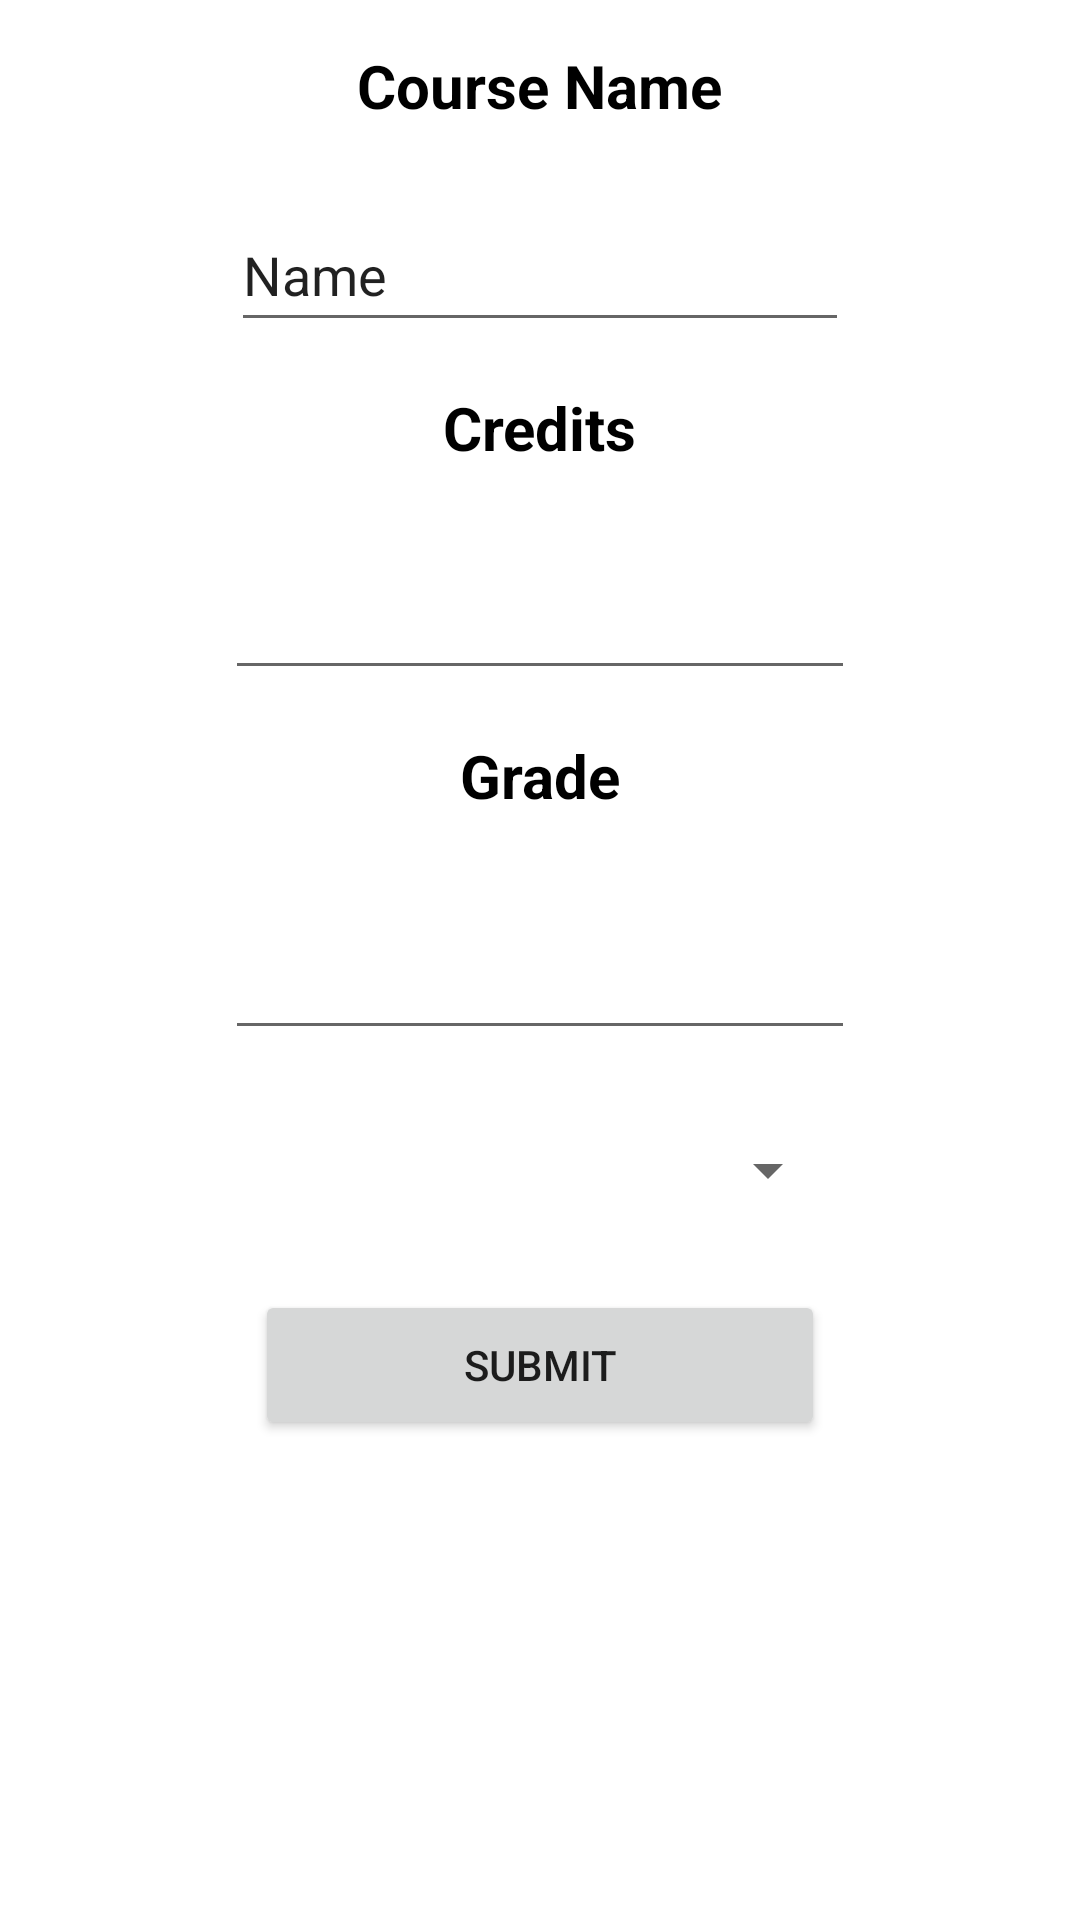

Reconstruct the res/layout file that produces this screen, plus the resources it refers to.
<!-- AndroidManifest.xml: application theme Theme.GPACalculator -->
<!-- res/layout/activity_create_course.xml -->
<?xml version="1.0" encoding="utf-8"?>
<RelativeLayout xmlns:android="http://schemas.android.com/apk/res/android"
    xmlns:app="http://schemas.android.com/apk/res-auto"
    xmlns:tools="http://schemas.android.com/tools"
    android:layout_width="match_parent"
    android:layout_height="match_parent"
    tools:context=".CreateCourse">

    <TextView
        android:id="@+id/createCourseName"
        android:layout_width="157dp"
        android:layout_height="36dp"
        android:text="@string/course_name"
        android:layout_marginTop="15dp"
        android:textAlignment="center"
        android:textColor="#000000"
        android:textSize="20sp"
        android:textStyle="bold"
        android:layout_centerHorizontal="true" />

    <EditText
        android:id="@+id/courseNameInput"
        android:layout_width="206dp"
        android:layout_height="48dp"
        android:layout_marginTop="15dp"
        android:autofillHints=""
        android:ems="10"
        android:inputType="textPersonName"
        android:layout_below="@id/createCourseName"
        android:layout_centerHorizontal="true"
        android:text="@string/name" />

    <TextView
        android:id="@+id/createCreditText"
        android:layout_width="189dp"
        android:layout_height="38dp"
        android:layout_marginTop="15dp"
        android:text="@string/credits"
        android:layout_below="@id/courseNameInput"
        android:textAlignment="center"
        android:textColor="#000000"
        android:textSize="20sp"
        android:layout_centerHorizontal="true"
        android:textStyle="bold" />

    <EditText
        android:id="@+id/creditsInput"
        android:layout_width="wrap_content"
        android:layout_height="wrap_content"
        android:layout_marginTop="15dp"
        android:layout_below="@id/createCreditText"
        android:ems="10"
        android:importantForAutofill="no"
        android:inputType="numberSigned"
        android:minHeight="48dp"
        android:layout_centerHorizontal="true"
        tools:ignore="SpeakableTextPresentCheck,SpeakableTextPresentCheck" />

    <TextView
        android:id="@+id/createGradeTextCourse"
        android:layout_width="210dp"
        android:layout_height="42dp"
        android:layout_marginTop="15dp"
        android:text="@string/grade"
        android:layout_below="@id/creditsInput"
        android:textAlignment="center"
        android:textColor="#000000"
        android:textSize="20sp"
        android:layout_centerHorizontal="true"
        android:textStyle="bold" />

    <EditText
        android:id="@+id/gradeInputCourse"
        android:layout_width="wrap_content"
        android:layout_marginTop="15dp"
        android:layout_height="wrap_content"
        android:layout_below="@id/createGradeTextCourse"
        android:ems="10"
        android:importantForAutofill="no"
        android:inputType="numberDecimal"
        android:minHeight="48dp"
        android:layout_centerHorizontal="true"
        tools:ignore="SpeakableTextPresentCheck" />

    <Spinner
        android:id="@+id/spinnerGradeLetter"
        android:layout_width="200dp"
        android:layout_height="50dp"
        android:layout_below="@id/gradeInputCourse"
        android:layout_centerHorizontal="true"
        android:layout_marginTop="15dp"/>

    <Button
        android:id="@+id/submitCourseBtn"
        android:layout_width="190dp"
        android:layout_height="50dp"
        android:layout_marginTop="15dp"
        android:layout_centerHorizontal="true"
        android:layout_below="@id/spinnerGradeLetter"
        android:text="@string/submit" />


</RelativeLayout>
<!-- resources referenced by this layout -->
<resources>
  <string name="course_name">Course Name</string>
  <string name="credits">Credits</string>
  <string name="grade">Grade</string>
  <string name="name">Name</string>
  <string name="submit">Submit</string>
  <style name="Theme.GPACalculator" parent="Theme.MaterialComponents.DayNight.DarkActionBar">
          
          <item name="colorPrimary">@color/purple_500</item>
          <item name="colorPrimaryVariant">@color/purple_700</item>
          <item name="colorOnPrimary">@color/white</item>
          
          <item name="colorSecondary">@color/teal_200</item>
          <item name="colorSecondaryVariant">@color/teal_700</item>
          <item name="colorOnSecondary">@color/black</item>
          
          <item name="android:statusBarColor" tools:targetApi="l">?attr/colorPrimaryVariant</item>
          
      </style>
  <color name="purple_500">#FF6200EE</color>
  <color name="purple_700">#FF3700B3</color>
  <color name="white">#FFFFFFFF</color>
  <color name="teal_200">#FF03DAC5</color>
  <color name="teal_700">#FF018786</color>
  <color name="black">#FF000000</color>
</resources>
